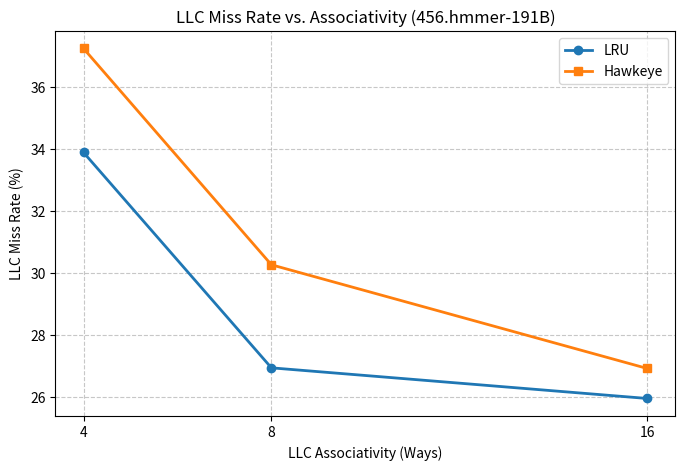
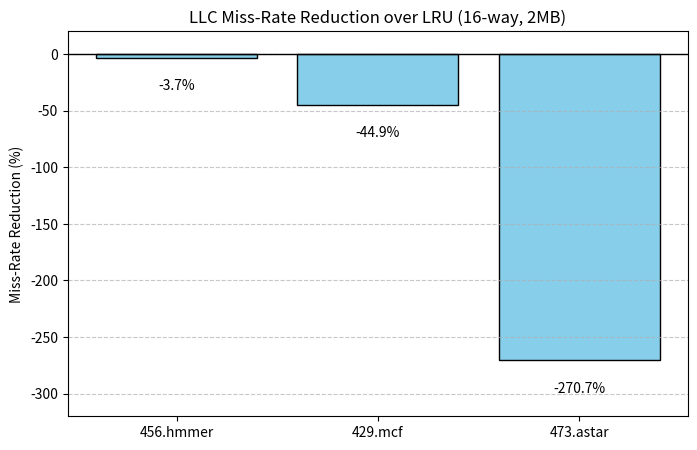

The script that saved these images, in order:
import matplotlib.pyplot as plt

# Plot 1 Data (Miss Rates for hmmer)
lru_miss_rates = [33.89, 26.93, 25.94]      # [4-way, 8-way, 16-way]
hawkeye_miss_rates = [37.25, 30.26, 26.91]  # [4-way, 8-way, 16-way]
associativities = [4, 8, 16]

# Plot 2 Data (Miss Rate Reductions at 16-way)
# Calculation: (LRU_miss_rate - Hawkeye_miss_rate) / LRU_miss_rate * 100
reduction_hmmer = -3.71
reduction_mcf = -44.87
reduction_astar = -270.72

benchmarks = ['456.hmmer', '429.mcf', '473.astar']
reductions = [reduction_hmmer, reduction_mcf, reduction_astar]

# PLOT 1: Miss Rate vs Associativity
plt.figure(figsize=(8, 5))
plt.plot(associativities, lru_miss_rates, marker='o', label='LRU', linewidth=2)
plt.plot(associativities, hawkeye_miss_rates, marker='s', label='Hawkeye', linewidth=2)

plt.title('LLC Miss Rate vs. Associativity (456.hmmer-191B)')
plt.xlabel('LLC Associativity (Ways)')
plt.ylabel('LLC Miss Rate (%)')
plt.xticks([4, 8, 16])
plt.grid(True, linestyle='--', alpha=0.7)
plt.legend()
plt.savefig('plot1_associativity.pdf', format='pdf', bbox_inches='tight')
plt.close()

# PLOT 2: Miss Rate Reduction over LRU
plt.figure(figsize=(8, 5))
bars = plt.bar(benchmarks, reductions, color='skyblue', edgecolor='black')

plt.title('LLC Miss-Rate Reduction over LRU (16-way, 2MB)')
plt.ylabel('Miss-Rate Reduction (%)')
plt.grid(axis='y', linestyle='--', alpha=0.7)

for bar in bars:
    yval = bar.get_height()
    offset = 5 if yval >= 0 else -15 
    plt.annotate(f'{yval:.1f}%',
                 xy=(bar.get_x() + bar.get_width() / 2, yval),
                 xytext=(0, offset),  
                 textcoords="offset points",
                 ha='center', va='bottom' if yval >= 0 else 'top')

plt.axhline(0, color='black', linewidth=1)
plt.ylim(-320, 20)
plt.savefig('plot2_reduction.pdf', format='pdf', bbox_inches='tight')
plt.close()
